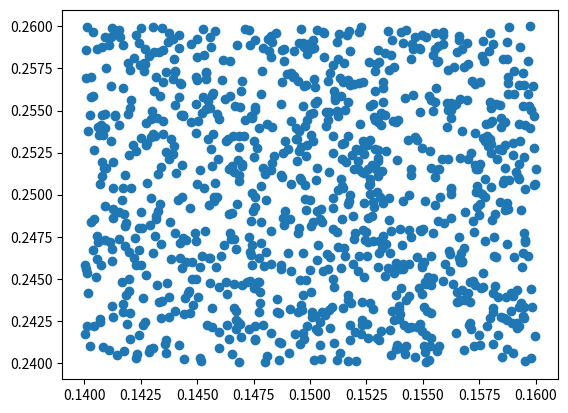

Write the Python code that produced this figure.
#! /usr/bin/env python3
import math
import numpy as np
import matplotlib.pyplot as plt
import matplotlib.pyplot as plt
from matplotlib.offsetbox import OffsetImage, AnnotationBbox
import random


# initial pose
x = 0.1
y = 0.1
theta1 = 25.0 * math.pi / 180.0 # in rad

# dx, dy, dyaw
dx = 0.05
dy = 0.15
theta2 = 10.0 * math.pi / 180.0

# alpha parameters
a1 = 0.005                       # unitless
a2 = 0.005                     # rad^2 / m^2 (drift)
a3 = 0.005                       # unitless
a4 = 0.005                      # m^2 / rad^2 (moves forward/backward during a turn)




def get_old_noisy_odom():
    error = 0.01
    toggle_noise = 1.0

    x_trans = []
    y_trans = []
    
    for i in range(1000):
        dis_x = dx + random.uniform(-error, error) * toggle_noise
        dis_y = dy + random.uniform(-error, error) * toggle_noise
        d_yaw = theta1 + theta2 + random.uniform(-error, error) * toggle_noise
        x_trans.append(x + dis_x)
        y_trans.append(y + dis_y)
    
    fig, ax = plt.subplots()
    ax.scatter(x_trans, y_trans)
    plt.show()
    
   



def test_noisy_odom():
    trans = math.sqrt(dx**2 + dy**2)
    rot1  = math.atan2(dy, dx) - theta1
    rot2  = theta2 - theta1 - rot1

    sd_rot1 = a1 * (rot1**2) + a2 * (trans**2)
    sd_rot2 = a1 * (rot2**2) + a2 * (trans**2)
    sd_trans = a3 * (trans**2) + a4 * (rot1**2 + rot2**2)
    # sd_rot1 = a1 * abs(rot1) + a2 * abs(trans)
    # sd_rot2 = a1 * abs(rot2) + a2 * abs(trans)
    # sd_trans = a3 * trans + a4 * (abs(rot1) + abs(rot2))
    
    x_no_noise = x + math.cos(theta1 + rot1) * math.sqrt(dx**2 + dy**2)
    y_no_noise = y + math.sin(theta1 + rot1) * math.sqrt(dx**2 + dy**2)
    
    x_noise = []
    y_noise = []

    for i in range(1000):
        # t = trans + np.random.normal(0, sd_trans**2) 
        # r1 = rot1 + np.random.normal(0, sd_rot1**2)
        # r2 = rot2 + np.random.normal(0, sd_rot2**2)

        t = trans + sample_gaussian(sd_trans)
        r1 = rot1 + sample_gaussian(sd_rot1)
        r2 = rot2 + sample_gaussian(sd_rot2)

        # t = trans + np.random.normal(0, sd_trans) 
        # r1 = rot1 + np.random.normal(0, sd_rot1)
        # r2 = rot2 + np.random.normal(0, sd_rot2)

        x_noise.append(x + t * math.cos(theta1 + r1))
        y_noise.append(y + t * math.sin(theta1 + r1))
        # yaw = yaw + r1 + r2


    fig, ax = plt.subplots()
    # ax.set_xlim([0.05, 0.2])
    # ax.set_ylim([0.05, 0.3])
    ax.scatter(x_noise, y_noise, color='blue', s=20, label="with Gaussian noise")
    ax.scatter(x_no_noise, y_no_noise, color='hotpink', s=20, label="without noise")
    ax.set_title('Gaussian noise of motion model')
    ax.set_xlabel("x(m)")
    ax.set_ylabel("y(m)")
    ax.legend()

    # path = '../images/leg_stretched.png'
    # offset = OffsetImage(plt.imread(path), zoom=0.08)
    # ab = AnnotationBbox(offset, (x, y), frameon=False)
    # ax.add_artist(ab)
    plt.show()


def sample_gaussian(sigma):
    x1 = x2 = w = r = 0.0

    while True:
        # x1 = 2.0 * random.random() - 1.0
        # x2 = 2.0 * random.random() - 1.0
        while True:
            r = random.random()
            if r != 0.0:
                break
        
        x1 = 2.0 * r - 1.0
        while True:
            r = random.random()
            if r != 0.0:
                break
        x2 = 2.0 * r - 1.0
        w = x1**2 + x2**2

        if w < 1.0 and w != 0.0:
            break
        
    
    #print("w", w)
    
    return sigma * x2 * math.sqrt(-2.0 * math.log(w) / w)
    
    


if __name__ == '__main__':
    #test_noisy_odom()
    get_old_noisy_odom()